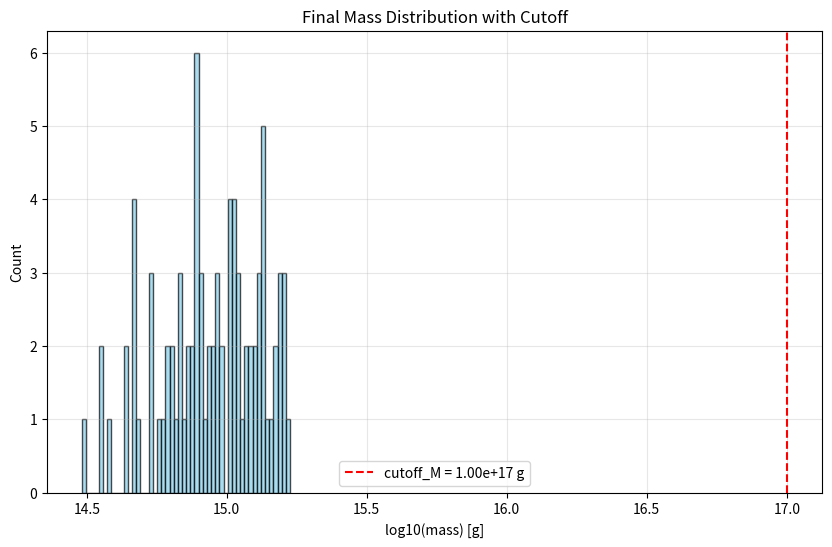

Source code (Python):
import numpy as np
import matplotlib.pyplot as plt
import matplotlib.animation as animation
from matplotlib.animation import PillowWriter
import math
from scipy.integrate import solve_ivp
from scipy.special import gamma

mass_function_choice = 'critical_collapse' # Options: 'lognormal', 'critical_collapse'

age_of_universe = 4.35e17  # in seconds

N=100

# Parameters for Lognormal
sigma = 2  # Standard deviation
mu = 10**15  # Mean of the lognormal distribution

# Parameters for Critical Collapse
Mp = 10**15  # Peak location for critical collapse
nu = 0.35

# Define the lognormal PDF
def lognormal_pdf(mass, mu, sigma):
    return (1 / (mass * sigma * np.sqrt(2 * np.pi))) * np.exp(-0.5 * ((np.log(mass / mu) / sigma) ** 2))

def critical_collapse_pdf(mass, Mp):
    return (1/(nu*gamma(1+nu))*((mass/Mp)**(1/nu))*np.exp(-((mass/Mp)**(1/nu))))

# Generate mass range
masses = np.logspace(11, 19, 10000)  # Masses from 10^11 to 10^19

# Compute PDF values
if mass_function_choice == 'lognormal':
    pdf_values = lognormal_pdf(masses, mu, sigma)
elif mass_function_choice == 'critical_collapse':
    pdf_values = critical_collapse_pdf(masses, Mp)
else:
    raise ValueError("Invalid mass function choice. Choose 'lognormal' or 'critical_collapse'.")


# Normalize PDF
pdf_normalized = pdf_values / np.sum(pdf_values)

# Compute the CDF
cdf_values = np.cumsum(pdf_normalized)

# Ensure the CDF is normalized
cdf_values /= cdf_values[-1]

# Inverse transform sampling
random_values = np.random.rand(N)
sampled_masses = np.interp(random_values, cdf_values, masses)

# # Create a histogram of the sampled masses
# plt.figure(figsize=(10, 6))
# plt.hist(np.log10(sampled_masses), bins=100, color="skyblue", edgecolor="black")
# plt.xlabel('log10(mass) [g]')
# plt.ylabel('Count')
# plt.xlim(11, 19)
# plt.grid(True, alpha=0.3)
# plt.title('Mass Distribution')
# plt.show()

def f(M):
    """
    Calculate f(M) with M in grams
    M_grams: black hole mass in grams
    """
    # in grams from Table I
    beta_masses = {
        'mu': 4.53e14,     # muon
        'd': 1.6e14,       # down quark
        's': 9.6e13,        # strange quark
        'c': 2.56e13,       # charm quark
        'T': 2.68e13,       # tau
        'b': 9.07e12,       # bottom quark
        't': 0.24e12,        # top quark (unobserved at time of paper)
        'g': 1.1e14,         # gluon (effective mass)
        'w': 7.97e11,         # W boson
        'z': 7.01e11,         # Z boson
        'h': 2.25e11          # Higgs boson
    }
    
    # Base constant from the original equation
    base = 1.569
    
    # Detailed calculation following the exact equation
    result = base + 0.569 * (
        np.exp(-M / (beta_masses['mu'])) +
        3 * np.exp(-M / (beta_masses['d'])) +
        3 * np.exp(-M / (beta_masses['s'])) +
        3 * np.exp(-M / (beta_masses['c'])) +
        np.exp(-M / (beta_masses['T'])) +
        3 * np.exp(-M / (beta_masses['b'])) +
        3 * np.exp(-M / (beta_masses['t'])) +
        0.963 * np.exp(-M / (beta_masses['g'])) +
        6 * np.exp(-M / (beta_masses['w'])) +
        3 * np.exp(-M / (beta_masses['z'])) +
        np.exp(-M / (beta_masses['h']))
    )
    
    return result

def Mdot(M):
    return -5.34e25 * f(M) / (M * M)

# I have the masses ass sampled_masses as a numpy array, now i need to evolve each one of them over the age of the universe

def evolve(masses, n_time_points=10):
    """
    Evolve an array of black hole masses over time.
    """
    times = np.geomspace(1, age_of_universe, n_time_points)
    mass_history = np.zeros((len(masses), n_time_points))
    
    for i, initial_mass in enumerate(masses):
        def dMdt(t, M):
            return Mdot(M[0])
        
        def event_mass_threshold(t, M):
            return M[0] - 1e9
        
        event_mass_threshold.terminal = True
        event_mass_threshold.direction = -1
        
        solution = solve_ivp(
            dMdt,
            t_span=(times[0], times[-1]),
            y0=[initial_mass],
            method='RK45',
            t_eval=times,
            events=event_mass_threshold,
            rtol=1e-6,
            atol=1e-6
        )
        
        mass_history[i, :len(solution.t)] = solution.y[0]
        
        if len(solution.t) < n_time_points:
            mass_history[i, len(solution.t):] = 1e9
            
    return mass_history, times

# Evolve the masses
mass_history, times = evolve(sampled_masses)

# Create figure
fig, ax = plt.subplots(figsize=(10, 6))

# Calculate initial distribution to set y-axis limits
initial_masses = mass_history[:, 0]
hist_initial, bins_initial = np.histogram(np.log10(initial_masses[initial_masses > 1e9]), bins=50)
y_max = np.max(hist_initial) * 1.1  # Add 10% margin

def animate(frame):
    ax.clear()
    
    # Plot initial distribution in red with transparency
    ax.hist(np.log10(initial_masses[initial_masses > 1e9]), 
            bins=50, color="red", alpha=0.3, edgecolor="darkred", label="Initial Distribution")
    
    # Plot current distribution in blue
    masses_at_time = mass_history[:, frame]
    ax.hist(np.log10(masses_at_time[masses_at_time > 1e9]), 
            bins=50, color="skyblue", alpha=0.7, edgecolor="black", label="Current Distribution")
    
    ax.set_xlabel('log10(mass) [g]')
    ax.set_ylabel('Count')
    ax.set_xlim(11, 19)
    ax.set_ylim(0, y_max)
    ax.grid(True, alpha=0.3)
    ax.legend()
    ax.set_title(f'Mass Distribution (Time: {times[frame]:.2e} seconds)')

# Create the animation
ani = animation.FuncAnimation(fig, animate, frames=len(times), interval=100)

# writer = PillowWriter(fps=15)
# ani.save("black_hole_evolution.gif", writer=writer)

# print("Animation saved successfully!")
# plt.close()
plt.show()

# Parameter for mass cutoff

def calculate_number_density(mass_history, cutoff_M):
    """
    Calculate the number density of PBHs with mass below cutoff_M.
    """
    final_masses = mass_history[:, -1]  # Masses at the final time point
    below_cutoff = final_masses[final_masses < cutoff_M]  # Filter masses below cutoff_M
    number_density = len(below_cutoff) / len(final_masses)  # Normalize to total number of masses
    return number_density

# Calculate the number density for the given cutoff_M
cutoff_M = 1e17
number_density = calculate_number_density(mass_history, cutoff_M)
print(f"Number density of PBHs with mass below {cutoff_M:.2e} g: {number_density:.4f}")

# Optional: Plot distribution with cutoff
plt.figure(figsize=(10, 6))
final_masses = mass_history[:, -1]
plt.hist(np.log10(final_masses[final_masses > 1e9]), bins=50, color="skyblue", edgecolor="black", alpha=0.7)
plt.axvline(np.log10(cutoff_M), color="red", linestyle="--", label=f'cutoff_M = {cutoff_M:.2e} g')
plt.xlabel('log10(mass) [g]')
plt.ylabel('Count')
plt.title('Final Mass Distribution with Cutoff')
plt.legend()
plt.grid(alpha=0.3)
plt.show()
